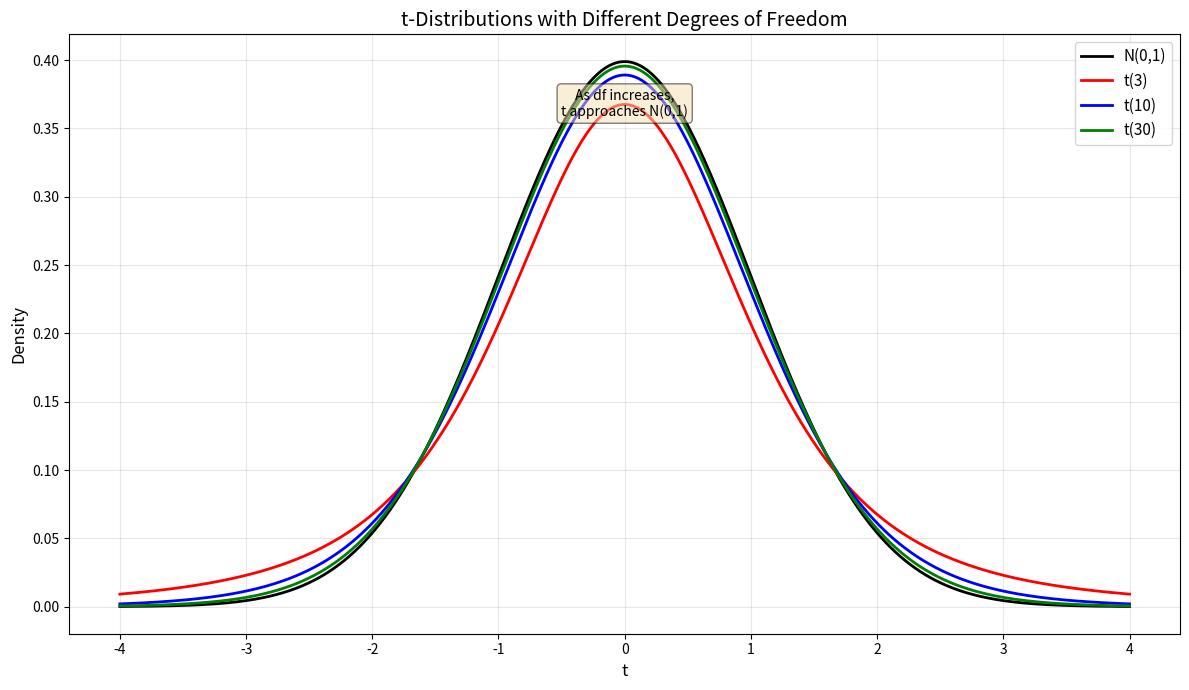

Recreate this plot in Python.
# Chapter 8 - Άλλες Σημαντικές Συνεχείς Κατανομές
# Example 5: Σύγκριση Κατανομών t (df = 3, 10, 30) vs N(0,1)

import numpy as np
import matplotlib.pyplot as plt
from scipy.stats import t, norm

# Compare t-distributions with different degrees of freedom
x = np.linspace(-4, 4, 1000)

# Calculate densities
y_norm = norm.pdf(x)
y_t3   = t.pdf(x, df=3)
y_t10  = t.pdf(x, df=10)
y_t30  = t.pdf(x, df=30)

# Plot
plt.figure(figsize=(12, 7))
plt.plot(x, y_norm, 'k-', linewidth=2, label='N(0,1)')
plt.plot(x, y_t3,   'r-', linewidth=2, label='t(3)')
plt.plot(x, y_t10,  'b-', linewidth=2, label='t(10)')
plt.plot(x, y_t30,  'g-', linewidth=2, label='t(30)')

plt.xlabel('t', fontsize=12)
plt.ylabel('Density', fontsize=12)
plt.title('t-Distributions with Different Degrees of Freedom',
          fontsize=14)
plt.legend(fontsize=11)
plt.grid(alpha=0.3)

# Add text annotation
plt.text(0, max(y_norm) * 0.9,
         'As df increases,\nt approaches N(0,1)',
         ha='center', fontsize=10,
         bbox=dict(boxstyle='round', facecolor='wheat', alpha=0.5))

plt.tight_layout()
plt.show()
